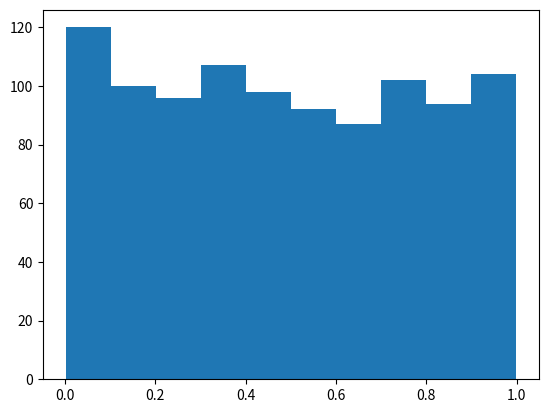

Python code for this plot:
import numpy as np
import matplotlib.pyplot as plt
from scipy.stats import norm

np.random.seed(2025)

def generate_data(n, p, true_beta):
    X = np.random.normal(loc=0, scale=1, size=(n, p))
    true_beta = np.reshape(true_beta, (p, 1))
    noise = np.random.normal(loc=0, scale=1, size=(n, 1))

    y = np.dot(X, true_beta) + noise

    return X, y

def run():
    n = 100
    p = 1
    true_beta = [0.0]
    X, y = generate_data(n, p, true_beta)

    # Your code here to compute the p-value
    XTX = np.dot(X.T, X)
    XTXinv = np.linalg.inv(XTX)
    XTXinvXT = np.dot(XTXinv, X.T)
    beta = np.dot(XTXinvXT, y)

    # beta is considered as the test-statistic and can be decomposed in the form of eta^T y
    eta = XTXinvXT.T

    # test-statistic
    etaTy = np.dot(eta.T, y)[0][0]  # This should be equal to beta

    # Compute two-sided naive-p value
    cdf = norm.cdf(etaTy, loc=0, scale=np.sqrt(np.dot(eta.T, eta)[0][0]))
    p_value = 2 * min(1 - cdf, cdf)

    return p_value


if __name__ == '__main__':
    naive_p_value = run()

    detect = 0
    reject = 0

    max_iteration = 1000
    list_naive_p_value = []

    for each_iter in range(max_iteration):
        print(each_iter)
        naive_p_value = run()

        list_naive_p_value.append(naive_p_value)

        detect = detect + 1
        if naive_p_value <= 0.05:
            reject = reject + 1

    print('False Positive Rate (FPR):', reject / detect)

    plt.hist(list_naive_p_value)
    plt.show()